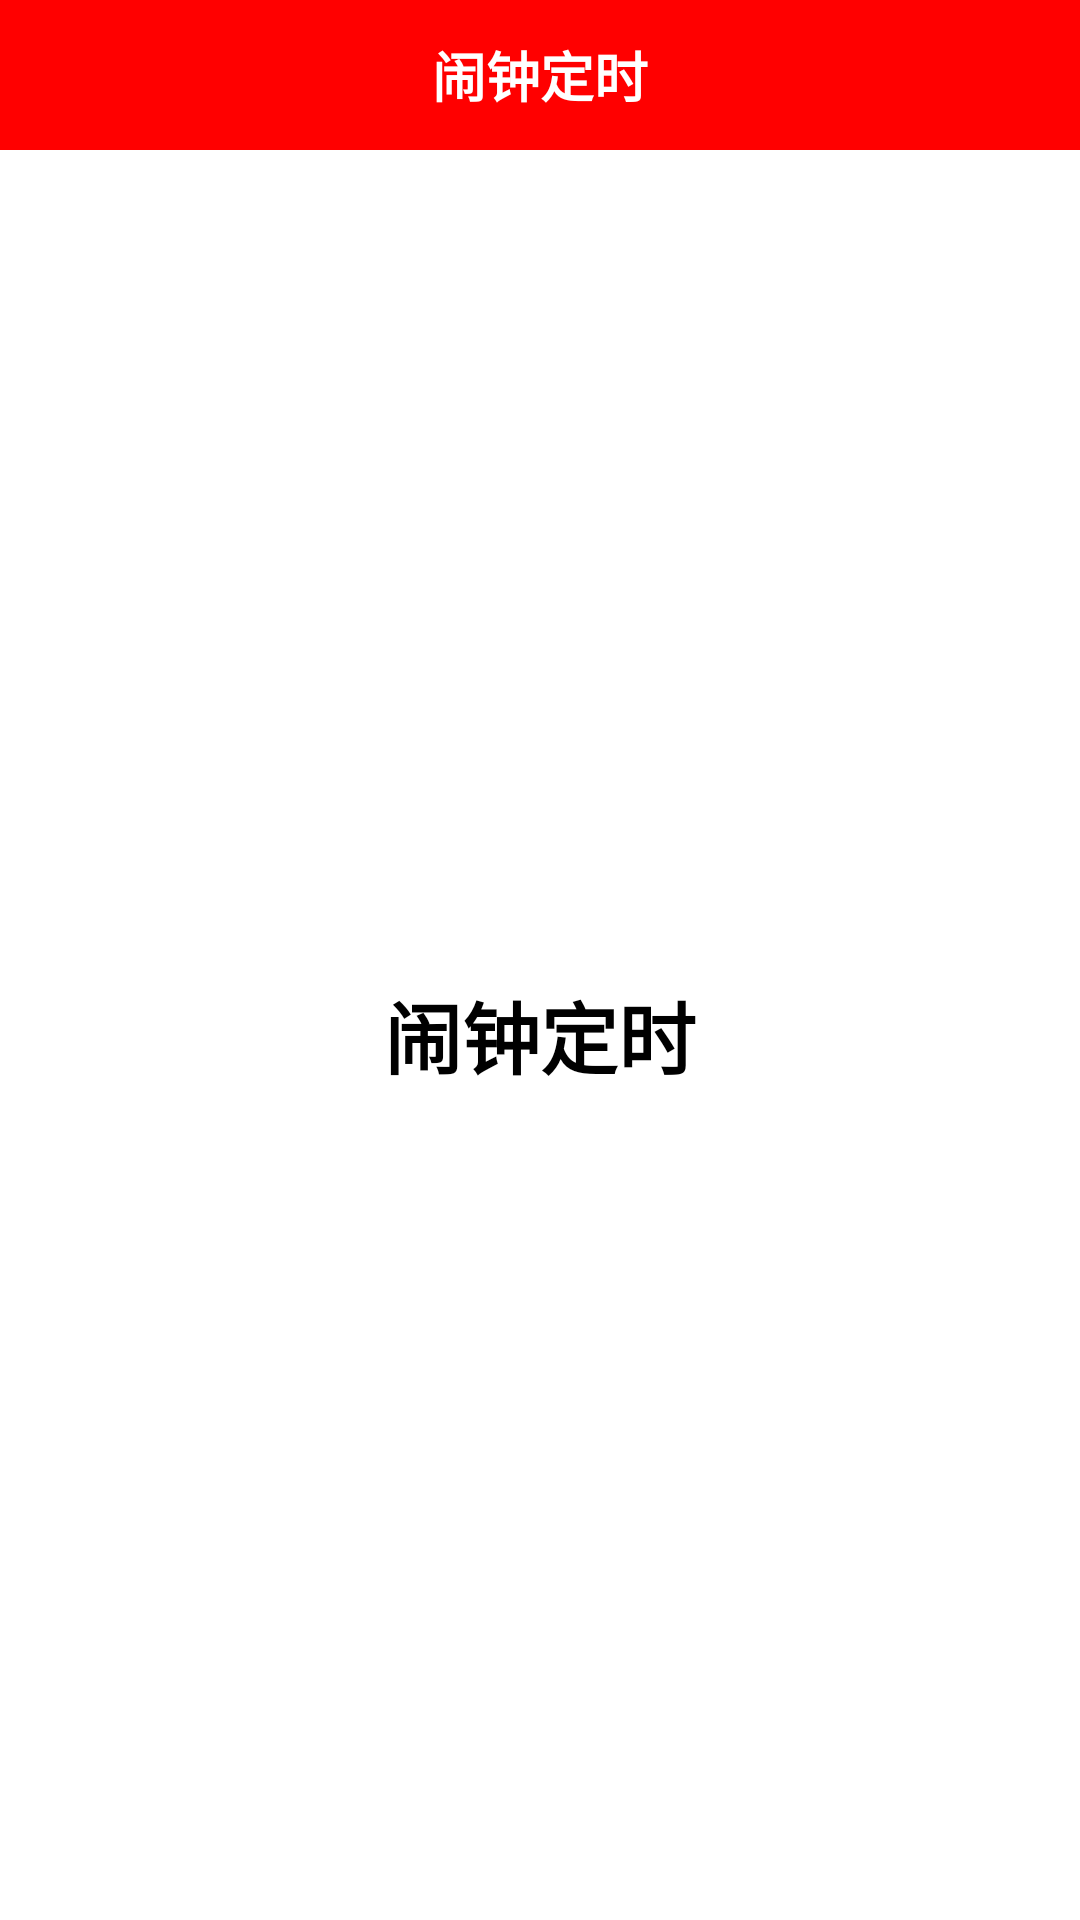

Write the Android layout XML for this screen, with the resource values it uses.
<!-- AndroidManifest.xml: application theme Theme.AutoLancher -->
<!-- res/layout/activity_clock.xml -->
<?xml version="1.0" encoding="utf-8"?>
<LinearLayout xmlns:android="http://schemas.android.com/apk/res/android"
    android:layout_width="match_parent"
    android:layout_height="match_parent"
    android:orientation="vertical" >

    <RelativeLayout
        android:layout_width="match_parent"
        android:layout_height="50dp"
        android:background="#ff0000"
        android:orientation="horizontal" >

        <TextView
            android:id="@+id/title_tv"
            android:layout_width="match_parent"
            android:layout_height="match_parent"
            android:gravity="center"
            android:text="闹钟定时"
            android:textColor="#FFFFFFFF"
            android:textSize="18sp"
            android:textStyle="bold" />


    </RelativeLayout>

    <TextView
        android:id="@+id/clock_tv"
        android:layout_width="match_parent"
        android:layout_height="match_parent"
        android:gravity="center"
        android:text="闹钟定时"
        android:lineSpacingExtra="8dp"
        android:textColor="#000000"
        android:textSize="26sp"
        android:textStyle="bold" />

</LinearLayout>
<!-- resources referenced by this layout -->
<resources>
  <style name="Theme.AutoLancher" parent="Theme.MaterialComponents.DayNight.DarkActionBar">
          
          <item name="colorPrimary">@color/purple_500</item>
          <item name="colorPrimaryVariant">@color/purple_700</item>
          <item name="colorOnPrimary">@color/white</item>
          
          <item name="colorSecondary">@color/teal_200</item>
          <item name="colorSecondaryVariant">@color/teal_700</item>
          <item name="colorOnSecondary">@color/black</item>
          
          <item name="android:statusBarColor" tools:targetApi="l">?attr/colorPrimaryVariant</item>
          
      </style>
  <!-- not gathered from this repository: default colours our renderer supplied (Android Studio template values) -->
  <color name="purple_500">#FF6200EE</color>
  <color name="purple_700">#FF3700B3</color>
  <color name="teal_200">#FF03DAC5</color>
  <color name="teal_700">#FF018786</color>
  <color name="black">#FF000000</color>
  <color name="white">#FFFFFFFF</color>
</resources>
